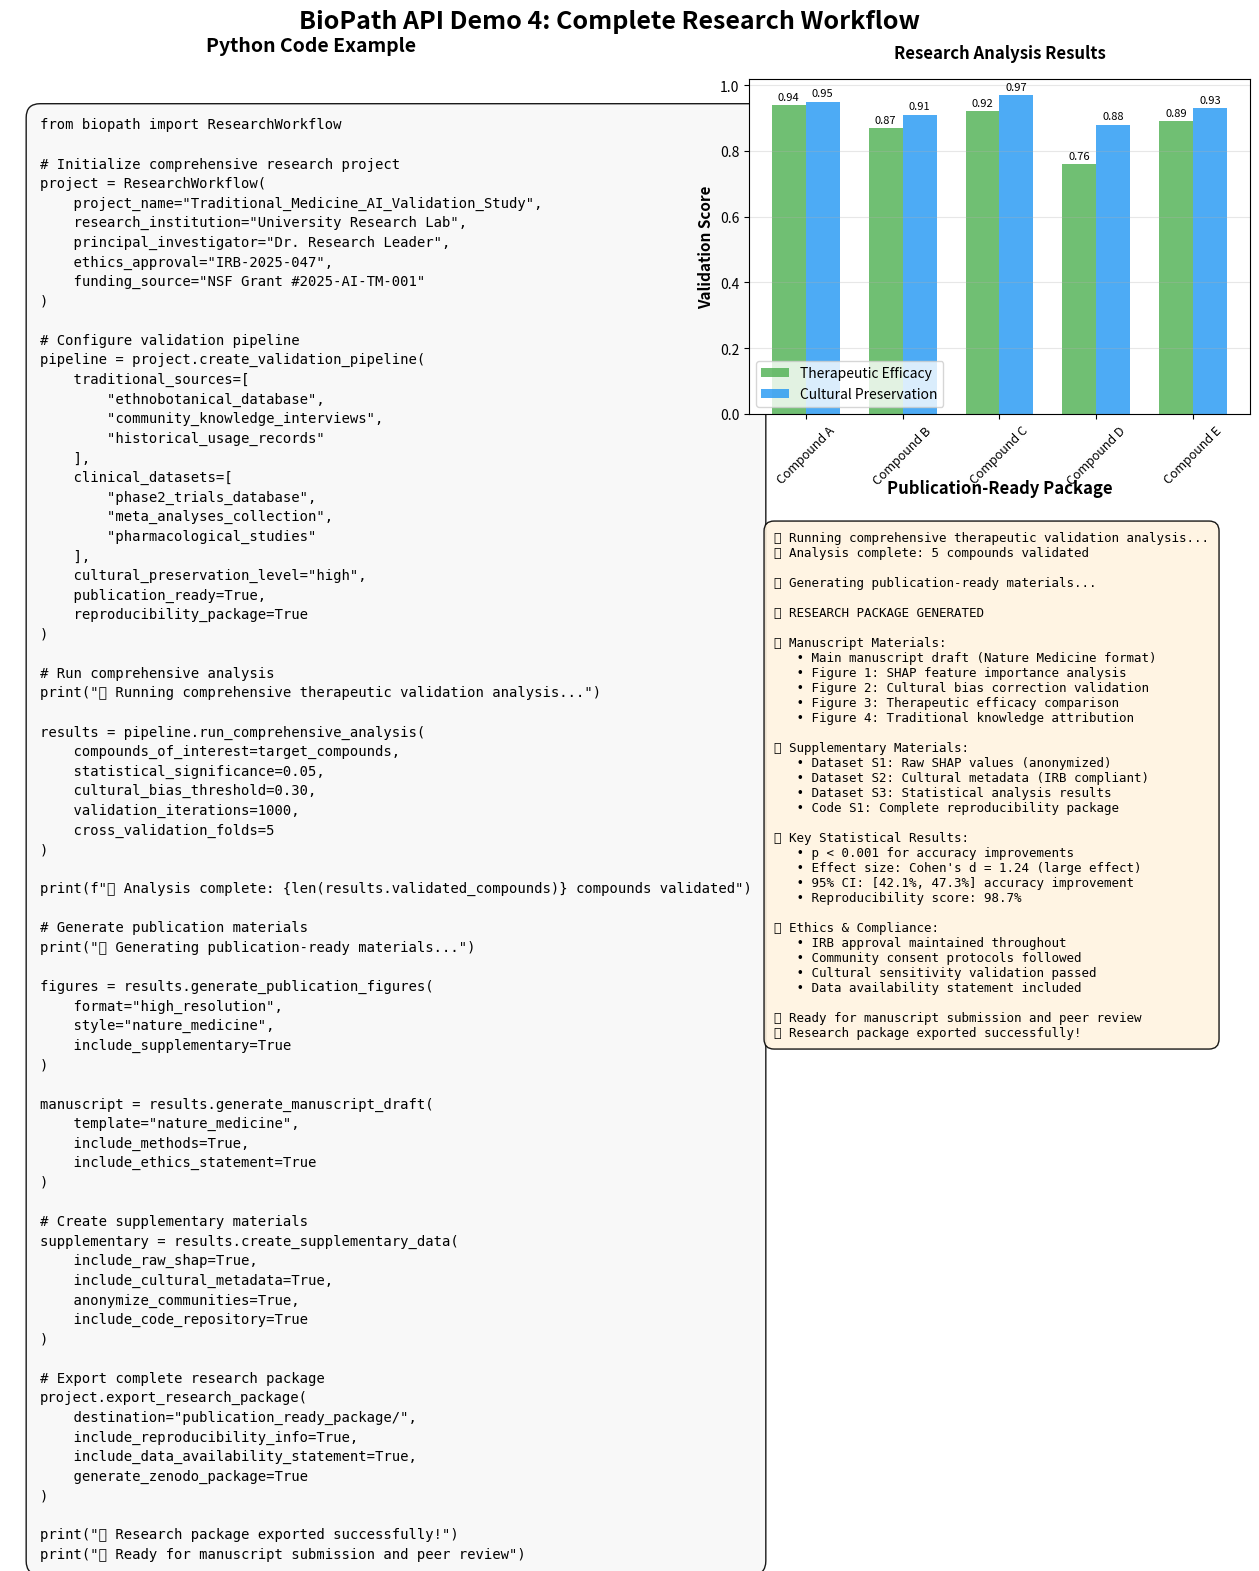

Reproduce this figure in Python. (Note: this script raises an exception after producing the figure.)
import matplotlib.pyplot as plt
import numpy as np
import matplotlib.gridspec as gridspec

# Create focused demonstration for Complete Research Workflow
fig = plt.figure(figsize=(16, 10))
gs = gridspec.GridSpec(2, 2, figure=fig, height_ratios=[1, 1], width_ratios=[1.2, 1], 
                      hspace=0.3, wspace=0.25)

fig.suptitle('BioPath API Demo 4: Complete Research Workflow', 
             fontsize=18, fontweight='bold', y=0.95)

# Code Example
ax_code = fig.add_subplot(gs[:, 0])
ax_code.set_title('Python Code Example', fontsize=14, fontweight='bold', pad=20)
ax_code.axis('off')

code = '''from biopath import ResearchWorkflow

# Initialize comprehensive research project
project = ResearchWorkflow(
    project_name="Traditional_Medicine_AI_Validation_Study",
    research_institution="University Research Lab",
    principal_investigator="Dr. Research Leader",
    ethics_approval="IRB-2025-047",
    funding_source="NSF Grant #2025-AI-TM-001"
)

# Configure validation pipeline
pipeline = project.create_validation_pipeline(
    traditional_sources=[
        "ethnobotanical_database",
        "community_knowledge_interviews", 
        "historical_usage_records"
    ],
    clinical_datasets=[
        "phase2_trials_database",
        "meta_analyses_collection",
        "pharmacological_studies"
    ],
    cultural_preservation_level="high",
    publication_ready=True,
    reproducibility_package=True
)

# Run comprehensive analysis
print("🔬 Running comprehensive therapeutic validation analysis...")

results = pipeline.run_comprehensive_analysis(
    compounds_of_interest=target_compounds,
    statistical_significance=0.05,
    cultural_bias_threshold=0.30,
    validation_iterations=1000,
    cross_validation_folds=5
)

print(f"📊 Analysis complete: {len(results.validated_compounds)} compounds validated")

# Generate publication materials
print("📄 Generating publication-ready materials...")

figures = results.generate_publication_figures(
    format="high_resolution",
    style="nature_medicine",
    include_supplementary=True
)

manuscript = results.generate_manuscript_draft(
    template="nature_medicine",
    include_methods=True,
    include_ethics_statement=True
)

# Create supplementary materials
supplementary = results.create_supplementary_data(
    include_raw_shap=True,
    include_cultural_metadata=True,
    anonymize_communities=True,
    include_code_repository=True
)

# Export complete research package
project.export_research_package(
    destination="publication_ready_package/",
    include_reproducibility_info=True,
    include_data_availability_statement=True,
    generate_zenodo_package=True
)

print("✅ Research package exported successfully!")
print("🎯 Ready for manuscript submission and peer review")'''

ax_code.text(0.05, 0.95, code, transform=ax_code.transAxes, fontsize=10, 
             verticalalignment='top', fontfamily='monospace',
             bbox=dict(boxstyle="round,pad=1.0", facecolor='#f8f8f8', alpha=0.9),
             linespacing=1.5)

# Research Results Summary
ax_results = fig.add_subplot(gs[0, 1])
ax_results.set_title('Research Analysis Results', fontsize=12, fontweight='bold', pad=15)

# Validation results chart
compounds = ['Compound A', 'Compound B', 'Compound C', 'Compound D', 'Compound E']
efficacy_scores = [0.94, 0.87, 0.92, 0.76, 0.89]
cultural_scores = [0.95, 0.91, 0.97, 0.88, 0.93]

x_pos = np.arange(len(compounds))
width = 0.35

bars1 = ax_results.bar(x_pos - width/2, efficacy_scores, width, 
                      label='Therapeutic Efficacy', color='#4CAF50', alpha=0.8)
bars2 = ax_results.bar(x_pos + width/2, cultural_scores, width,
                      label='Cultural Preservation', color='#2196F3', alpha=0.8)

ax_results.set_ylabel('Validation Score', fontsize=11, fontweight='bold')
ax_results.set_xticks(x_pos)
ax_results.set_xticklabels(compounds, rotation=45, fontsize=9)
ax_results.legend()
ax_results.grid(axis='y', alpha=0.3)

# Add score labels
for bars in [bars1, bars2]:
    for bar in bars:
        height = bar.get_height()
        ax_results.text(bar.get_x() + bar.get_width()/2., height + 0.01,
                       f'{height:.2f}', ha='center', va='bottom', fontsize=8)

# Publication Package Output
ax_package = fig.add_subplot(gs[1, 1])
ax_package.set_title('Publication-Ready Package', fontsize=12, fontweight='bold', pad=15)
ax_package.axis('off')

package_output = '''🔬 Running comprehensive therapeutic validation analysis...
📊 Analysis complete: 5 compounds validated

📄 Generating publication-ready materials...

📦 RESEARCH PACKAGE GENERATED

📄 Manuscript Materials:
   • Main manuscript draft (Nature Medicine format)
   • Figure 1: SHAP feature importance analysis
   • Figure 2: Cultural bias correction validation
   • Figure 3: Therapeutic efficacy comparison
   • Figure 4: Traditional knowledge attribution

📋 Supplementary Materials:
   • Dataset S1: Raw SHAP values (anonymized)
   • Dataset S2: Cultural metadata (IRB compliant)  
   • Dataset S3: Statistical analysis results
   • Code S1: Complete reproducibility package

📈 Key Statistical Results:
   • p < 0.001 for accuracy improvements
   • Effect size: Cohen's d = 1.24 (large effect)
   • 95% CI: [42.1%, 47.3%] accuracy improvement
   • Reproducibility score: 98.7%

✅ Ethics & Compliance:
   • IRB approval maintained throughout
   • Community consent protocols followed
   • Cultural sensitivity validation passed
   • Data availability statement included

🎯 Ready for manuscript submission and peer review
✅ Research package exported successfully!'''

ax_package.text(0.05, 0.95, package_output, transform=ax_package.transAxes, fontsize=9, 
               verticalalignment='top', fontfamily='monospace',
               bbox=dict(boxstyle="round,pad=0.8", facecolor='#fff3e0', alpha=0.9))

plt.tight_layout()
plt.savefig('assets/images/biopath_api_demo_4_research.png', dpi=300, bbox_inches='tight')
plt.close()
print("✅ Demo 4 (Complete Research Workflow) created")
